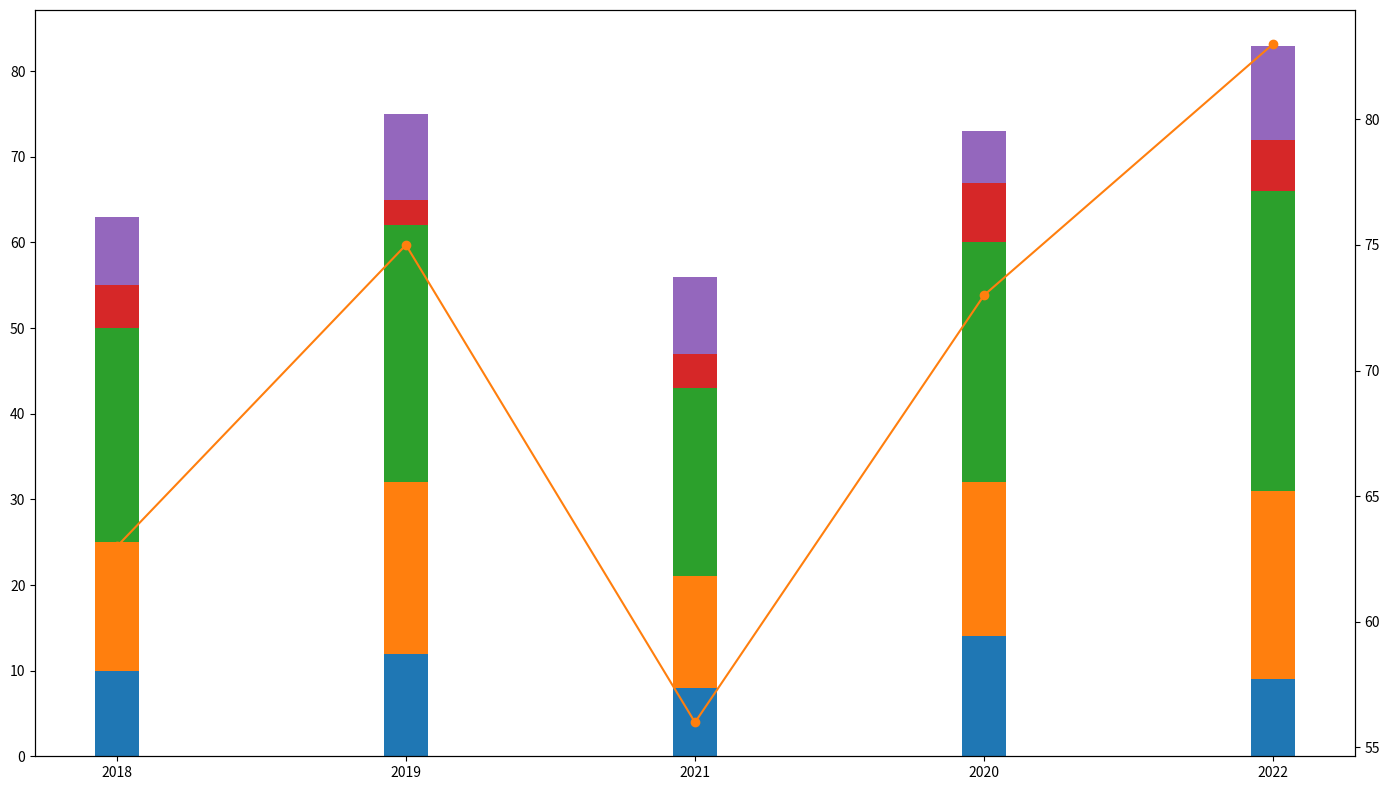

This figure's Python source:
import matplotlib.pyplot as plt
import numpy as np

years = ['2018', '2019', '2021', '2020', '2022']
fruits = ['Cherries', 'Bananas', 'Apples', 'Dates', 'Elderberries']

sales_data = {
    'Cherries': [10, 12, 8, 14, 9],
    'Bananas': [15, 20, 13, 18, 22],
    'Apples': [25, 30, 22, 28, 35],
    'Dates': [5, 3, 4, 7, 6],
    'Elderberries': [8, 10, 9, 6, 11]
}

# Manually shuffled colors
colors = ['#1f77b4', '#ff7f0e', '#2ca02c', '#d62728', '#9467bd']

years_count = len(years)
bar_width = 0.15
year_positions = np.arange(years_count)

fig, ax1 = plt.subplots(figsize=(14, 8))

bottoms = np.zeros(years_count)
for idx, (fruit, sales) in enumerate(sales_data.items()):
    ax1.bar(year_positions, sales, bar_width, bottom=bottoms, color=colors[idx])
    bottoms += np.array(sales)

total_sales = [sum(sales) for sales in zip(*sales_data.values())]
ax2 = ax1.twinx()
ax2.plot(years, total_sales, color='tab:orange', marker='o')

ax1.set_xticks(year_positions)
ax1.set_xticklabels(years)

plt.tight_layout()
plt.show()
